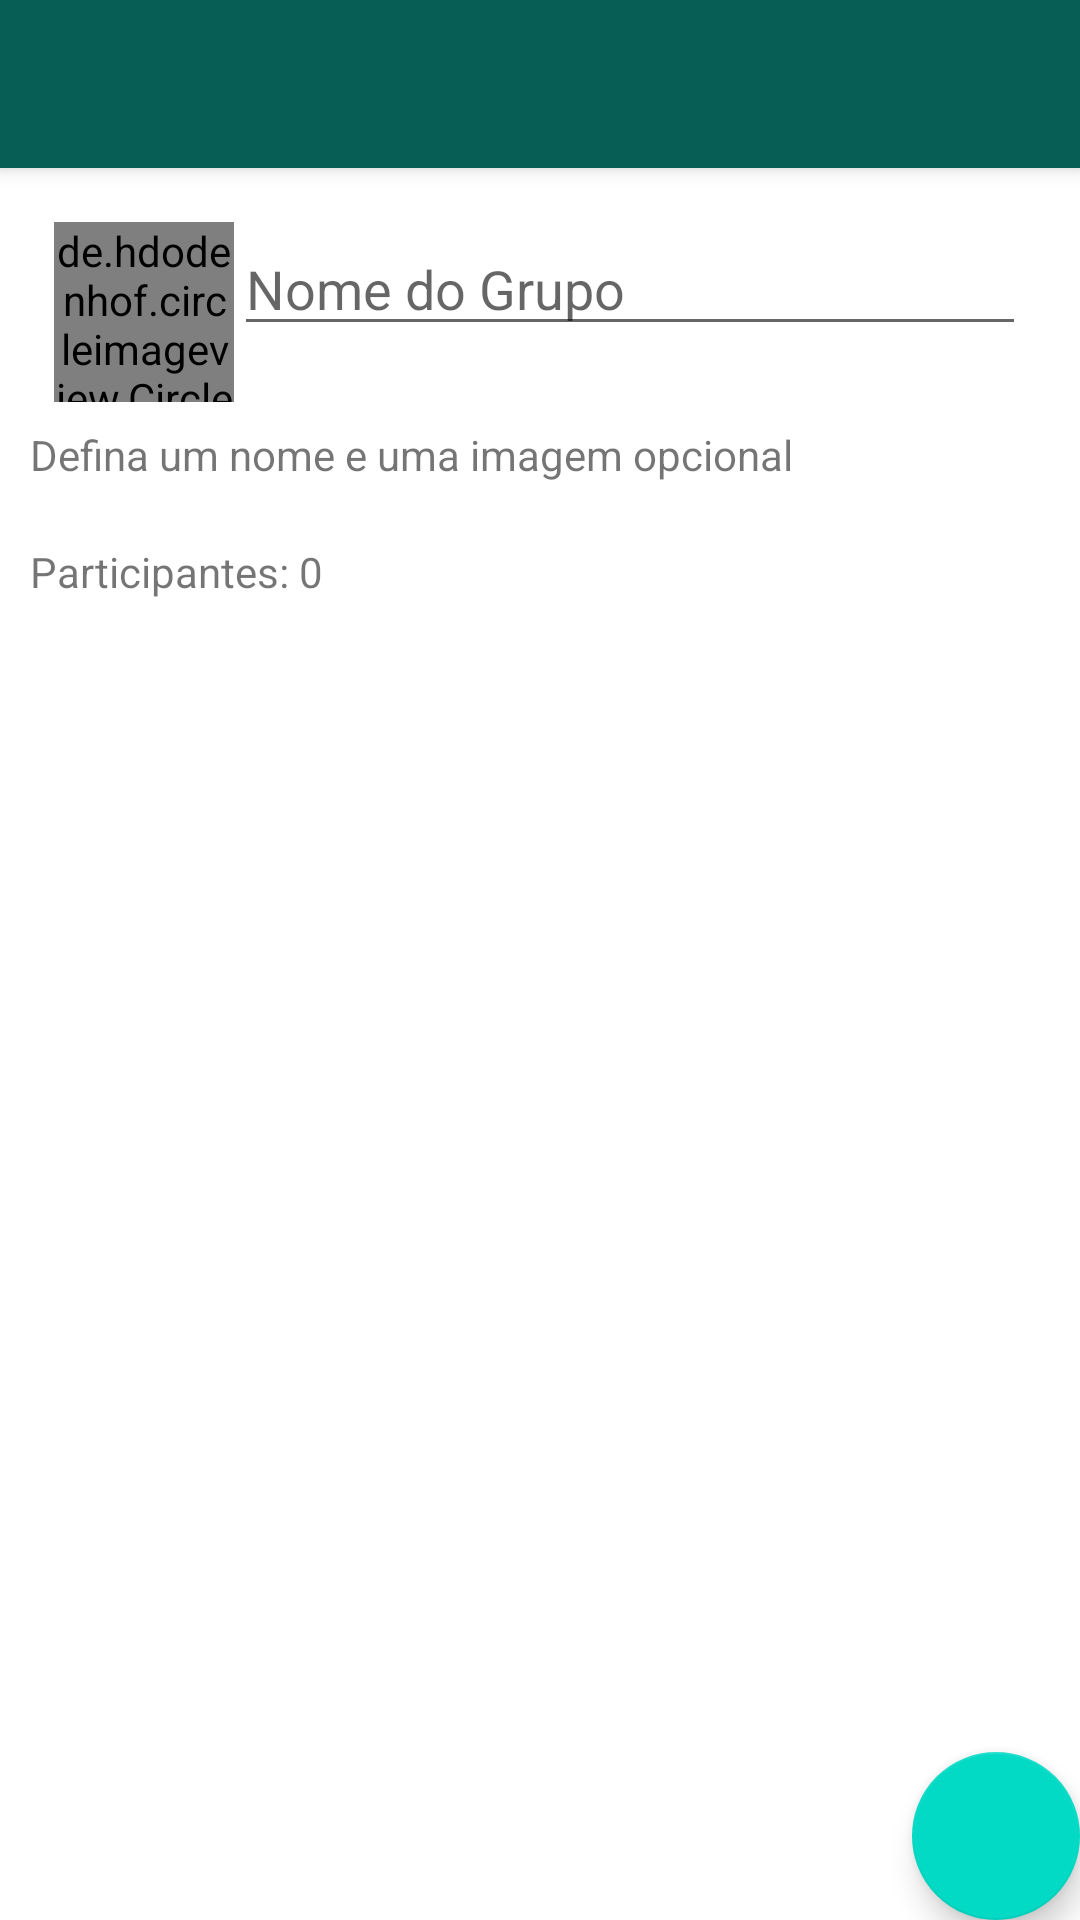

Produce the Android XML layout that renders to this screen, including the resource entries it uses.
<!-- AndroidManifest.xml: activity theme Theme.WhatsApp.NoActionBar -->
<!-- res/layout/activity_cadastro_grupo.xml -->
<?xml version="1.0" encoding="utf-8"?>
<androidx.coordinatorlayout.widget.CoordinatorLayout xmlns:android="http://schemas.android.com/apk/res/android"
    xmlns:app="http://schemas.android.com/apk/res-auto"
    xmlns:tools="http://schemas.android.com/tools"
    android:layout_width="match_parent"
    android:layout_height="match_parent"
    tools:context=".activity.CadastroGrupoActivity">

    <com.google.android.material.appbar.AppBarLayout
        android:layout_width="match_parent"
        android:layout_height="wrap_content"
        android:theme="@style/Theme.WhatsApp.AppBarOverlay">

        <androidx.appcompat.widget.Toolbar
            android:id="@+id/toolbar"
            android:layout_width="match_parent"
            android:layout_height="?attr/actionBarSize"
            android:background="?attr/colorPrimary"
            app:popupTheme="@style/Theme.WhatsApp.PopupOverlay" />

    </com.google.android.material.appbar.AppBarLayout>

    <include layout="@layout/content_cadastro_grupo" />

    <com.google.android.material.floatingactionbutton.FloatingActionButton
        android:id="@+id/fabSalvarGrupo"
        android:layout_width="wrap_content"
        android:layout_height="wrap_content"
        android:layout_gravity="bottom|end"
        android:layout_margin="@dimen/fab_margin"
        app:fabSize="normal"
        app:srcCompat="@drawable/ic_confirmar" />

</androidx.coordinatorlayout.widget.CoordinatorLayout>
<!-- res/layout/content_cadastro_grupo.xml (included above) -->
<?xml version="1.0" encoding="utf-8"?>
<LinearLayout xmlns:android="http://schemas.android.com/apk/res/android"
    xmlns:app="http://schemas.android.com/apk/res-auto"
    android:layout_width="match_parent"
    android:layout_height="match_parent"
    android:orientation="vertical"
    app:layout_behavior="@string/appbar_scrolling_view_behavior">

    <LinearLayout
        android:layout_width="match_parent"
        android:layout_height="wrap_content"
        android:background="@color/white"
        android:orientation="vertical"
        android:padding="10dp">

        <LinearLayout
            android:layout_width="match_parent"
            android:layout_height="wrap_content"
            android:orientation="horizontal"
            android:padding="8dp">

            <de.hdodenhof.circleimageview.CircleImageView
                android:id="@+id/imageGrupo"
                android:layout_width="60dp"
                android:layout_height="60dp"
                android:src="@drawable/padrao" />

            <EditText
                android:id="@+id/editNomeGrupo"
                android:layout_width="wrap_content"
                android:layout_height="wrap_content"
                android:layout_weight="1"
                android:ems="10"
                android:hint="Nome do Grupo"
                android:inputType="textPersonName" />
        </LinearLayout>

        <TextView
            android:id="@+id/textView3"
            android:layout_width="match_parent"
            android:layout_height="wrap_content"
            android:text="Defina um nome e uma imagem opcional" />
    </LinearLayout>

    <LinearLayout
        android:layout_width="match_parent"
        android:layout_height="match_parent"
        android:orientation="vertical"
        android:padding="10dp">

        <TextView
            android:id="@+id/textTotalParticipantes"
            android:layout_width="match_parent"
            android:layout_height="wrap_content"
            android:text="Participantes: 0" />

        <androidx.recyclerview.widget.RecyclerView
            android:id="@+id/recyclerMembrosGrupo"
            android:layout_width="match_parent"
            android:layout_height="match_parent" />
    </LinearLayout>
</LinearLayout>
<!-- resources referenced by this layout -->
<resources>
  <color name="white">#FFFFFFFF</color>
  <style name="Theme.WhatsApp.AppBarOverlay" parent="ThemeOverlay.AppCompat.Dark.ActionBar" />
  <style name="Theme.WhatsApp.PopupOverlay" parent="ThemeOverlay.AppCompat.Light" />
  <style name="Theme.WhatsApp.NoActionBar">
          <item name="windowActionBar">false</item>
          <item name="windowNoTitle">true</item>
      </style>
</resources>
